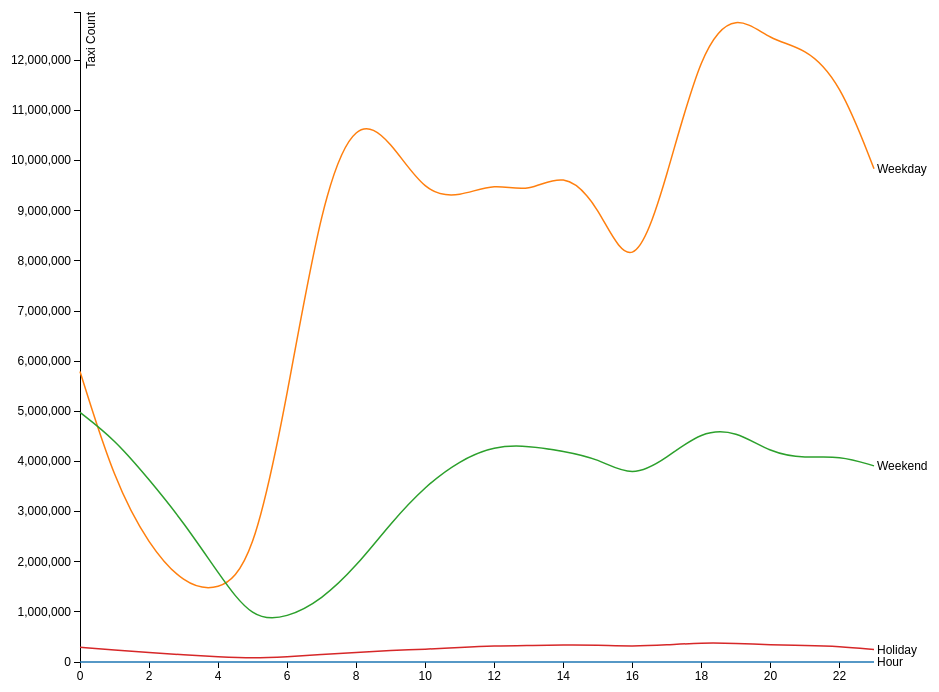
D3 v3 page, settled after 480 driven frames (8 s of simulated time); the page loaded 1 data file(s).



    var margin = {top: 20, right: 80, bottom: 30, left: 150},
            width = 1024 - margin.left - margin.right,
            height = 700 - margin.top - margin.bottom;


    var x = d3.scale.linear()
            .range([0, width]);

    var y = d3.scale.linear()
            .range([height, 0]);

    var color = d3.scale.category10();

    var xAxis = d3.svg.axis()
            .scale(x)
            .orient("bottom");

    var yAxis = d3.svg.axis()
            .scale(y)
            .orient("left");

    var line = d3.svg.line()
            .interpolate("basis")
            .x(function(d) { return x(d.Hour); })
            .y(function(d) { return y(d.count); });

    var svg = d3.select("body").append("svg")
            .attr("width", width + margin.left + margin.right)
            .attr("height", height + margin.top + margin.bottom)
            .append("g")
            .attr("transform", "translate(" + margin.left + "," + margin.top + ")");

    d3.csv("YellowDensity.csv", function(error, data) {
        if (error) throw error;

        color.domain(d3.keys(data[0]));


        var dayType = color.domain().map(function(name) {
            return {
                name: name,
                values: data.map(function(d) {
                    return {Hour: +d.Hour, count: +d[name]};
                })
            };
        });

        x.domain(d3.extent(data, function(d) { return +d.Hour; }));

        y.domain([
            d3.min(dayType, function(c) { return d3.min(c.values, function(v) { return v.count; }); }),
            d3.max(dayType, function(c) { return d3.max(c.values, function(v) { return v.count; }); })
        ]);

        svg.append("g")
                .attr("class", "x axis")
                .attr("transform", "translate(0," + height + ")")
                .call(xAxis);

        svg.append("g")
                .attr("class", "y axis")
                .call(yAxis)
                .append("text")
                .attr("transform", "rotate(-90)")
                .attr("y", 6)
                .attr("dy", ".71em")
                .style("text-anchor", "end")
                .text("Taxi Count");

        var city = svg.selectAll(".city")
                .data(dayType)
                .enter().append("g")
                .attr("class", "city");

        city.append("path")
                .attr("class", "line")
                .attr("d", function(d) { return line(d.values); })
                .style("stroke", function(d) { return color(d.name); });

        city.append("text")
                .datum(function(d) { return {name: d.name, value: d.values[d.values.length - 1]}; })
                .attr("transform", function(d) { return "translate(" + x(d.value.Hour) + "," + y(d.value.count) + ")"; })
                .attr("x", 3)
                .attr("dy", ".35em")
                .text(function(d) { return d.name; });
    });



### data: YellowDensity.csv
Hour, Weekday, Weekend, Holiday?
0, 5795981, 4978731, 293356?
1, 3599639, 4443021, 237762?
2, 2323764, 3641655, 186516?
3, 1548944, 2790135, 142536?
4, 1390708, 1776047, 105760?
5, 1956381, 828061, 73784?
6, 5259700, 877238, 104342?
7, 9245412, 1240898, 148426?
8, 10915934, 1902923, 192355?
9, 10405033, 2771812, 228656?
10, 9330701, 3508758, 254770?
11, 9274716, 4019851, 290482?
12, 9559125, 4313159, 321952?
13, 9352107, 4313645, 329750?
14, 9792641, 4207169, 338923?
15, 9152788, 4062379, 337006?
16, 7562842, 3667305, 311667?
17, 9653159, 4068561, 341104?
18, 12261001, 4606868, 383222?
19, 12965029, 4619256, 373372?
20, 12395725, 4171858, 340101?
21, 12254940, 4060027, 330678?
22, 11598393, 4121609, 311033?
23, 9837466, 3911310, 250019?